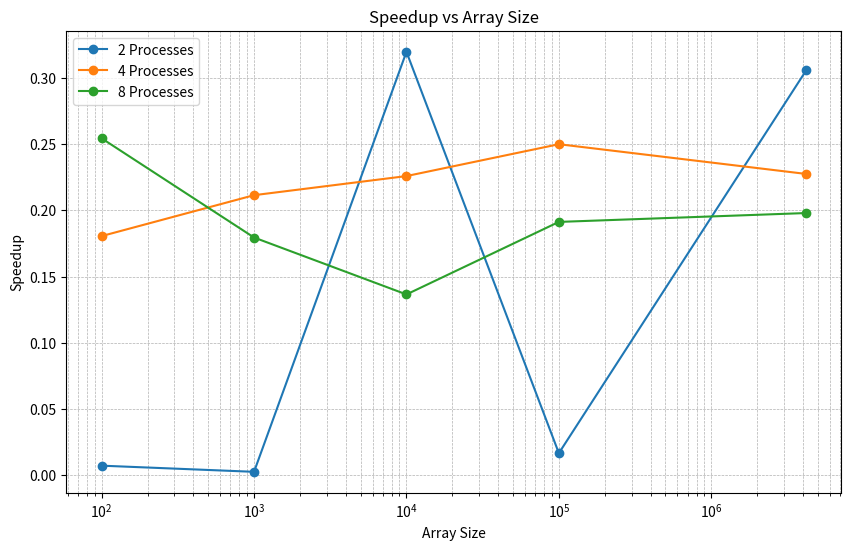

Write Python code to recreate this figure.
import matplotlib.pyplot as plt
import numpy as np

data = {
    100: [0.000043, 0.005805, 0.000238, 0.000169],
    1000: [0.000044, 0.015918, 0.000208, 0.000245],
    10000: [0.000047, 0.000147, 0.000208, 0.000344],
    100000: [0.000102, 0.006059, 0.000408, 0.000533],
    4194304: [0.002427, 0.007939, 0.010665, 0.012254],
}

array_sizes = list(data.keys())
num_processes = [2, 4, 8]
speedups = {p: [] for p in num_processes}

for size, times in data.items():
    sequential_time = times[0]
    for i, p in enumerate(num_processes):
        speedups[p].append(sequential_time / times[i + 1])

plt.figure(figsize=(10, 6))
for p in num_processes:
    plt.plot(array_sizes, speedups[p], marker='o', label=f'{p} Processes')

plt.xscale('log')
plt.xlabel('Array Size')
plt.ylabel('Speedup')
plt.title('Speedup vs Array Size')
plt.legend()
plt.grid(True, which='both', linestyle='--', linewidth=0.5)
plt.show()
